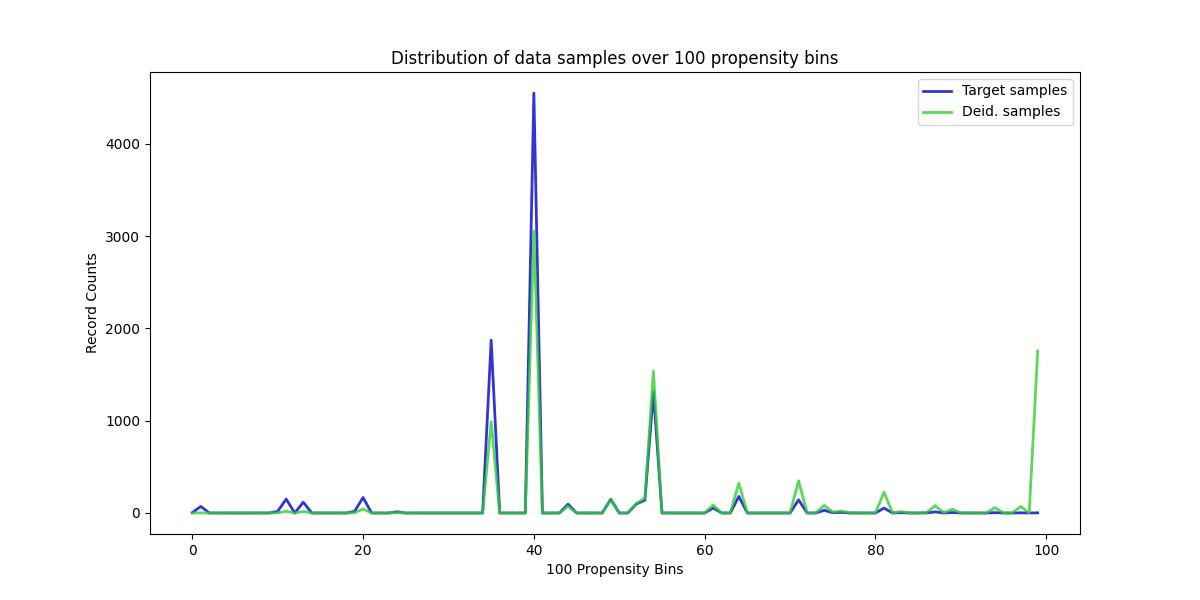

The data file committed next to this chart (first rows):
, Target samples, Deid. samples
0, 4, 0
1, 71, 1
2, 0, 0
3, 0, 0
4, 0, 0
5, 0, 0
6, 0, 0
7, 0, 0
8, 0, 0
9, 0, 0
10, 18, 2
11, 151, 19
12, 0, 0
13, 117, 17
14, 0, 0
15, 0, 0
16, 0, 0
17, 0, 0
18, 0, 0
19, 17, 4
20, 168, 43
21, 0, 0
22, 0, 0
23, 0, 0
24, 13, 4
25, 0, 0
26, 0, 0
27, 0, 0
28, 0, 0
29, 0, 0
30, 0, 0
31, 0, 0
32, 0, 0
33, 0, 0
34, 0, 0
35, 1873, 990
36, 0, 0
37, 0, 0
38, 0, 0
39, 0, 0
40, 4552, 3054
41, 0, 0
42, 0, 0
43, 0, 0
44, 96, 75
45, 0, 0
46, 0, 0
47, 0, 0
48, 0, 0
49, 149, 143
50, 0, 0
51, 0, 0
52, 97, 103
53, 140, 161
54, 1312, 1536
55, 0, 0
56, 0, 0
57, 0, 0
58, 0, 0
59, 0, 0
... 40 more rows
